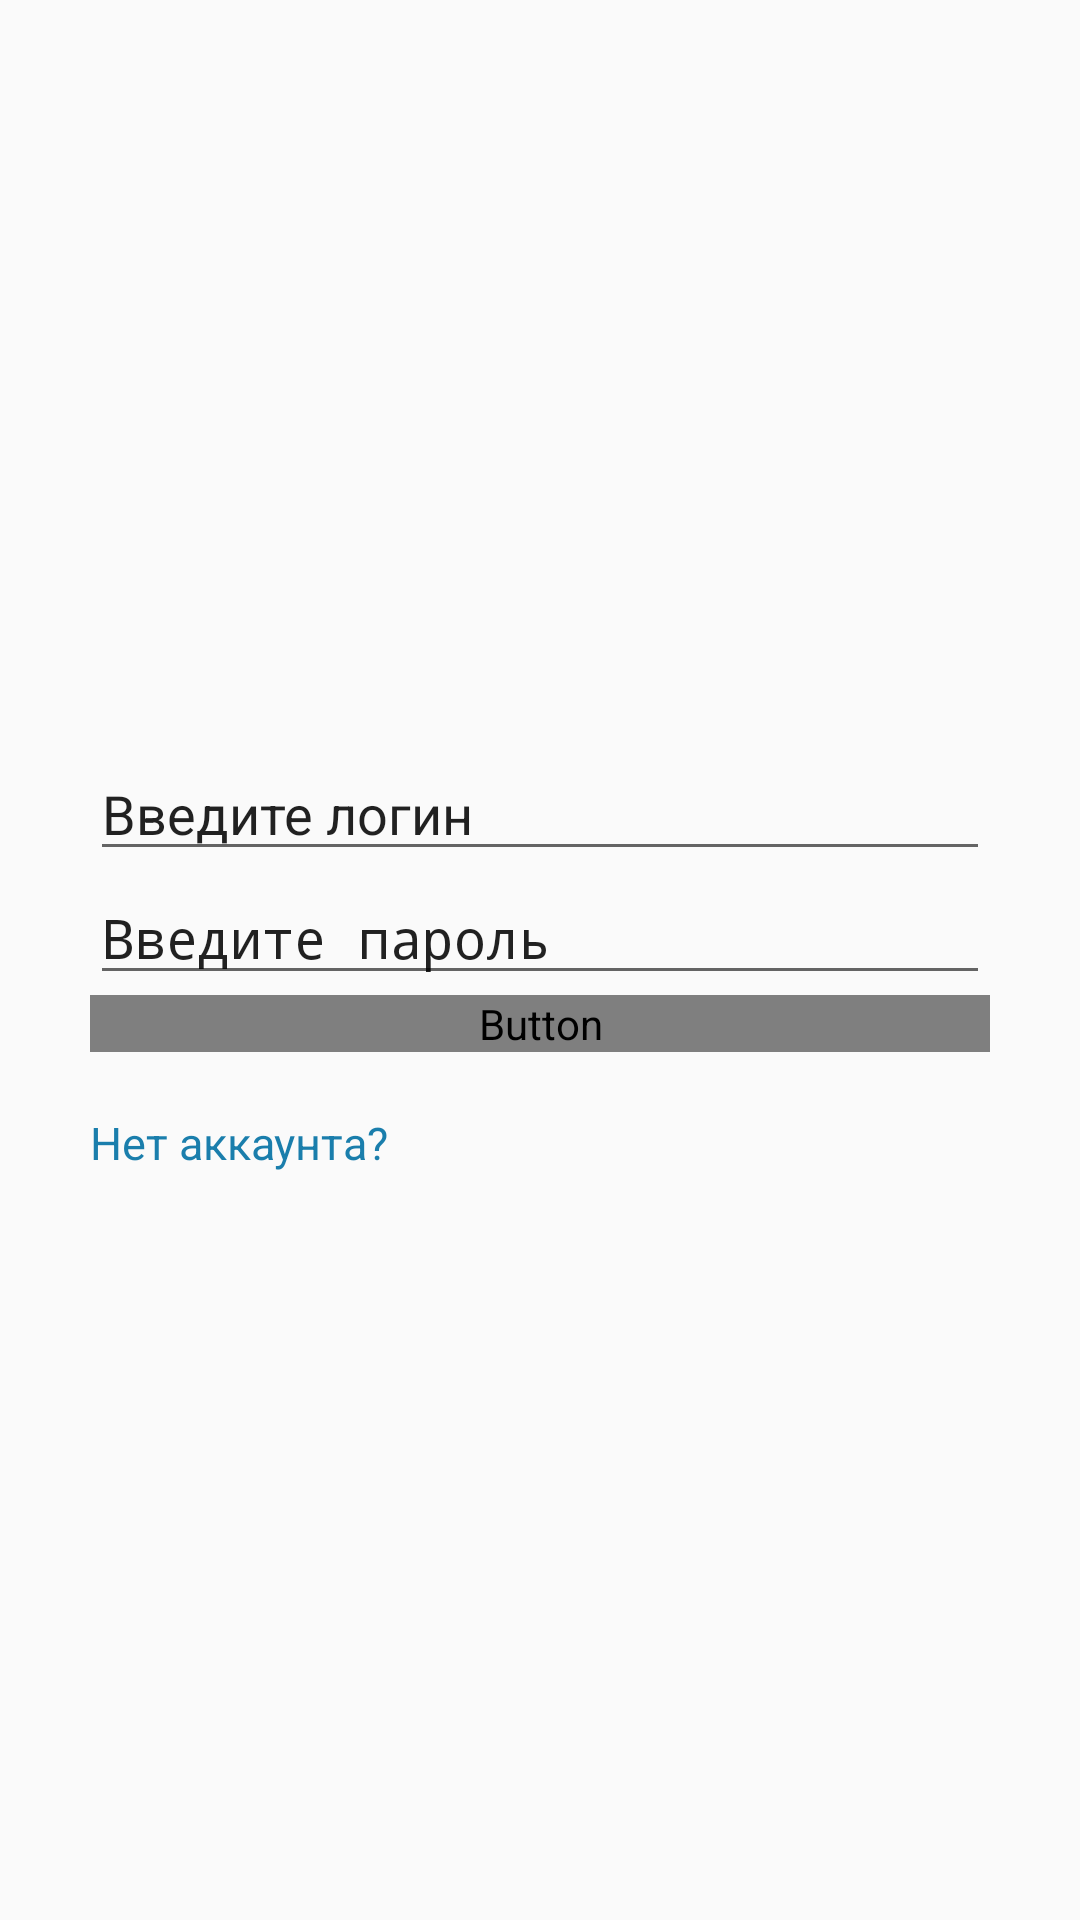

Here is an Android app screen rendered from its layout file. Give the layout XML and the strings, colors and styles it references.
<!-- AndroidManifest.xml: application theme AppTheme -->
<!-- res/layout/fragment_login.xml -->
<?xml version="1.0" encoding="utf-8"?>
<RelativeLayout xmlns:android="http://schemas.android.com/apk/res/android"
    android:layout_width="match_parent"
    android:layout_height="match_parent"
    android:background="?attr/backgroundcolor">


<RelativeLayout
    android:layout_width="wrap_content"
    android:layout_height="wrap_content"
    android:layout_centerVertical="true">
    <Button
        android:background="@drawable/buttton_round"
        android:textColor="?attr/buttontextcolor"
        android:id="@+id/buttonAutorize"
        android:layout_width="match_parent"
        android:layout_height="wrap_content"
        android:text="Button"
        android:layout_below="@id/editTextPassword"
        android:layout_marginHorizontal="30sp"
        android:layout_centerHorizontal="true"/>
    <TextView
        android:id="@+id/textViewRegister"
        android:layout_width="match_parent"
        android:layout_height="wrap_content"
        android:layout_below="@id/buttonAutorize"
        android:textColor="#1A7EAC"
        android:layout_alignRight="@id/buttonAutorize"
        android:layout_alignLeft="@id/buttonAutorize"
        android:layout_marginTop="20sp"
        android:textSize="15sp"
        android:text="Нет аккаунта?"/>


    <EditText
        android:textColorHint="?attr/hintcolor"
        android:layout_centerHorizontal="true"
        android:layout_width="match_parent"
        android:layout_height="wrap_content"
        android:layout_marginHorizontal="30sp"
        android:id="@+id/editTextLogin"
            android:hint="Введите логин" />

    <EditText
        android:textColorHint="?attr/hintcolor"
        android:layout_centerHorizontal="true"
        android:id="@+id/editTextPassword"
        android:layout_below="@id/editTextLogin"
        android:layout_width="match_parent"
        android:layout_marginHorizontal="30sp"
        android:layout_height="wrap_content"
        android:ems="10"
        android:hint="Введите пароль"
        android:inputType="textPassword" />
</RelativeLayout>

</RelativeLayout>
<!-- resources referenced by this layout -->
<resources>
  <!-- drawable buttton_round (drawable) -->
  <shape xmlns:android="http://schemas.android.com/apk/res/android" android:shape="rectangle">
      <stroke android:width="0dp" android:color="#FF404040" />
      <corners android:radius="4dp" />
      <gradient android:startColor="?attr/buttoncolor" android:centerColor="?attr/buttoncolor" android:endColor="?attr/buttoncolor" android:angle="90" />
  </shape>
  <style name="AppTheme" parent="Theme.AppCompat.Light.NoActionBar" />
</resources>
